Image classification data set "organized_dataset" (lejlum/recycling-chatbot_v1 on GitHub). Class labels (16): aluminium, brown glass, cardboard, composite carton, green glass, hazardous waste battery, metal, organic waste, paper, PET plastic, plastic, plastic aluminium, residual waste, rigid plastic container, white glass, white glass metal.

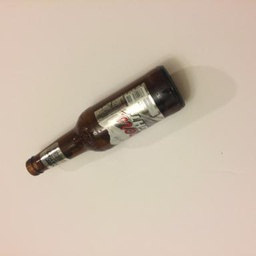
Label: brown glass

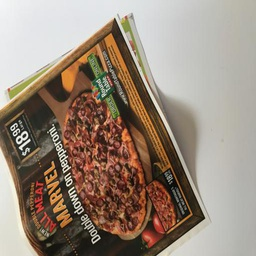
Label: paper

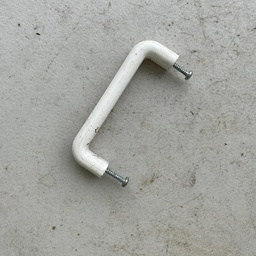
Label: residual waste

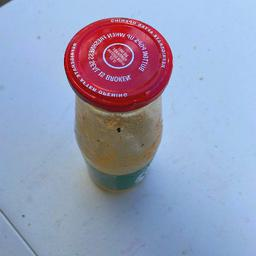
Label: white glass metal

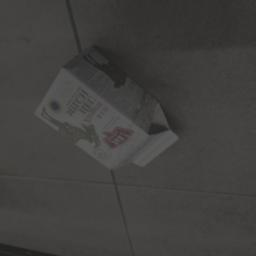
Label: composite carton

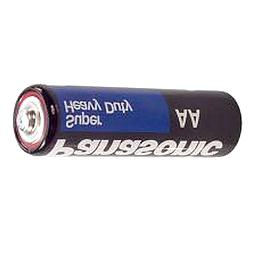
Label: hazardous waste battery
